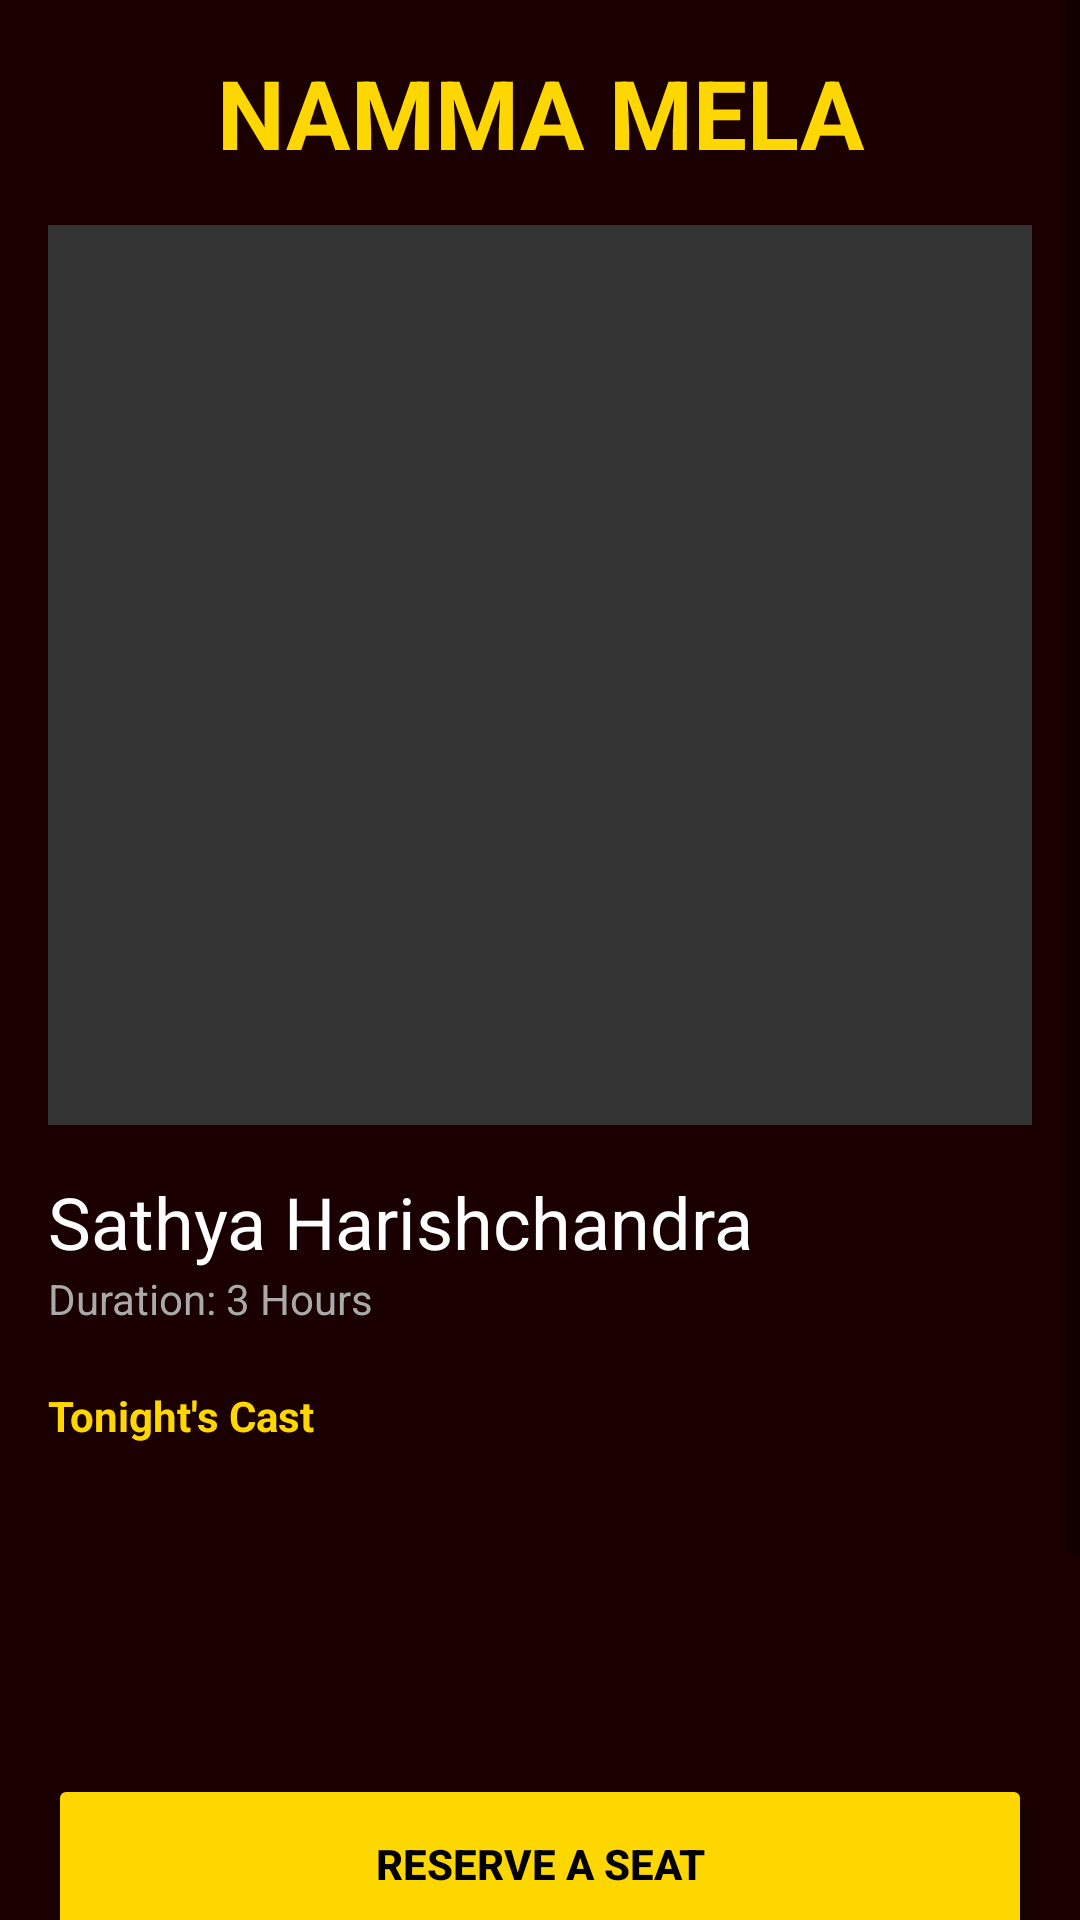

Here is an Android app screen rendered from its layout file. Give the layout XML and the strings, colors and styles it references.
<!-- AndroidManifest.xml: application theme Theme.NammaMela -->
<!-- res/layout/activity_main.xml -->
<?xml version="1.0" encoding="utf-8"?>
<ScrollView xmlns:android="http://schemas.android.com/apk/res/android"
    android:layout_width="match_parent"
    android:layout_height="match_parent"
    android:background="#1A0000">
    <LinearLayout
        android:layout_width="match_parent"
        android:layout_height="wrap_content"
        android:orientation="vertical"
        android:padding="16dp">

        <TextView
            android:layout_width="match_parent"
            android:layout_height="wrap_content"
            android:text="NAMMA MELA"
            android:textColor="#FFD700"
            android:textSize="32sp"
            android:textStyle="bold"
            android:gravity="center" />

        <ImageView
            android:id="@+id/dramaPoster"
            android:layout_width="match_parent"
            android:layout_height="300dp"
            android:scaleType="centerCrop"
            android:layout_marginTop="16dp"
            android:background="#333333" />

        <TextView
            android:id="@+id/playTitle"
            android:layout_width="match_parent"
            android:layout_height="wrap_content"
            android:text="Sathya Harishchandra"
            android:textColor="#FFFFFF"
            android:textSize="24sp"
            android:layout_marginTop="16dp" />

        <TextView
            android:id="@+id/playDuration"
            android:layout_width="match_parent"
            android:layout_height="wrap_content"
            android:text="Duration: 3 Hours"
            android:textColor="#AAAAAA"
            android:textSize="14sp" />

        <TextView
            android:layout_width="match_parent"
            android:layout_height="wrap_content"
            android:text="Tonight's Cast"
            android:textColor="#FFD700"
            android:textStyle="bold"
            android:layout_marginTop="20dp" />

        <LinearLayout
            android:layout_width="match_parent"
            android:layout_height="wrap_content"
            android:orientation="horizontal"
            android:gravity="center_vertical"
            android:layout_marginTop="8dp">
            <ImageView android:id="@+id/cast1" android:layout_width="70dp" android:layout_height="70dp" android:layout_margin="4dp"/>
            <ImageView android:id="@+id/cast2" android:layout_width="70dp" android:layout_height="70dp" android:layout_margin="4dp"/>
            <ImageView android:id="@+id/cast3" android:layout_width="70dp" android:layout_height="70dp" android:layout_margin="4dp"/>
        </LinearLayout>

        <Button
            android:id="@+id/btnBookNow"
            android:layout_width="match_parent"
            android:layout_height="60dp"
            android:text="RESERVE A SEAT"
            android:backgroundTint="#FFD700"
            android:textColor="#000000"
            android:textStyle="bold"
            android:layout_marginTop="24dp" />

        <TextView
            android:layout_width="match_parent"
            android:layout_height="wrap_content"
            android:text="Fan Wall - Leave Applause"
            android:textColor="#FFD700"
            android:textStyle="bold"
            android:layout_marginTop="32dp" />

        <LinearLayout
            android:layout_width="match_parent"
            android:layout_height="wrap_content"
            android:orientation="horizontal"
            android:layout_marginTop="8dp">
            <EditText
                android:id="@+id/editApplause"
                android:layout_width="0dp"
                android:layout_height="wrap_content"
                android:layout_weight="1"
                android:hint="Great show!"
                android:textColor="#FFFFFF"
                android:textColorHint="#888888"
                android:backgroundTint="#FFD700"/>
            <Button
                android:id="@+id/btnSendApplause"
                android:layout_width="wrap_content"
                android:layout_height="wrap_content"
                android:text="SEND"
                android:backgroundTint="#FFD700"
                android:textColor="#000000"/>
        </LinearLayout>

        <LinearLayout
            android:id="@+id/applauseContainer"
            android:layout_width="match_parent"
            android:layout_height="wrap_content"
            android:orientation="vertical"
            android:layout_marginTop="16dp" />

    </LinearLayout>
</ScrollView>
<!-- resources referenced by this layout -->
<resources>
  <style name="Theme.NammaMela" parent="android:Theme.Material.Light.NoActionBar" />
</resources>
